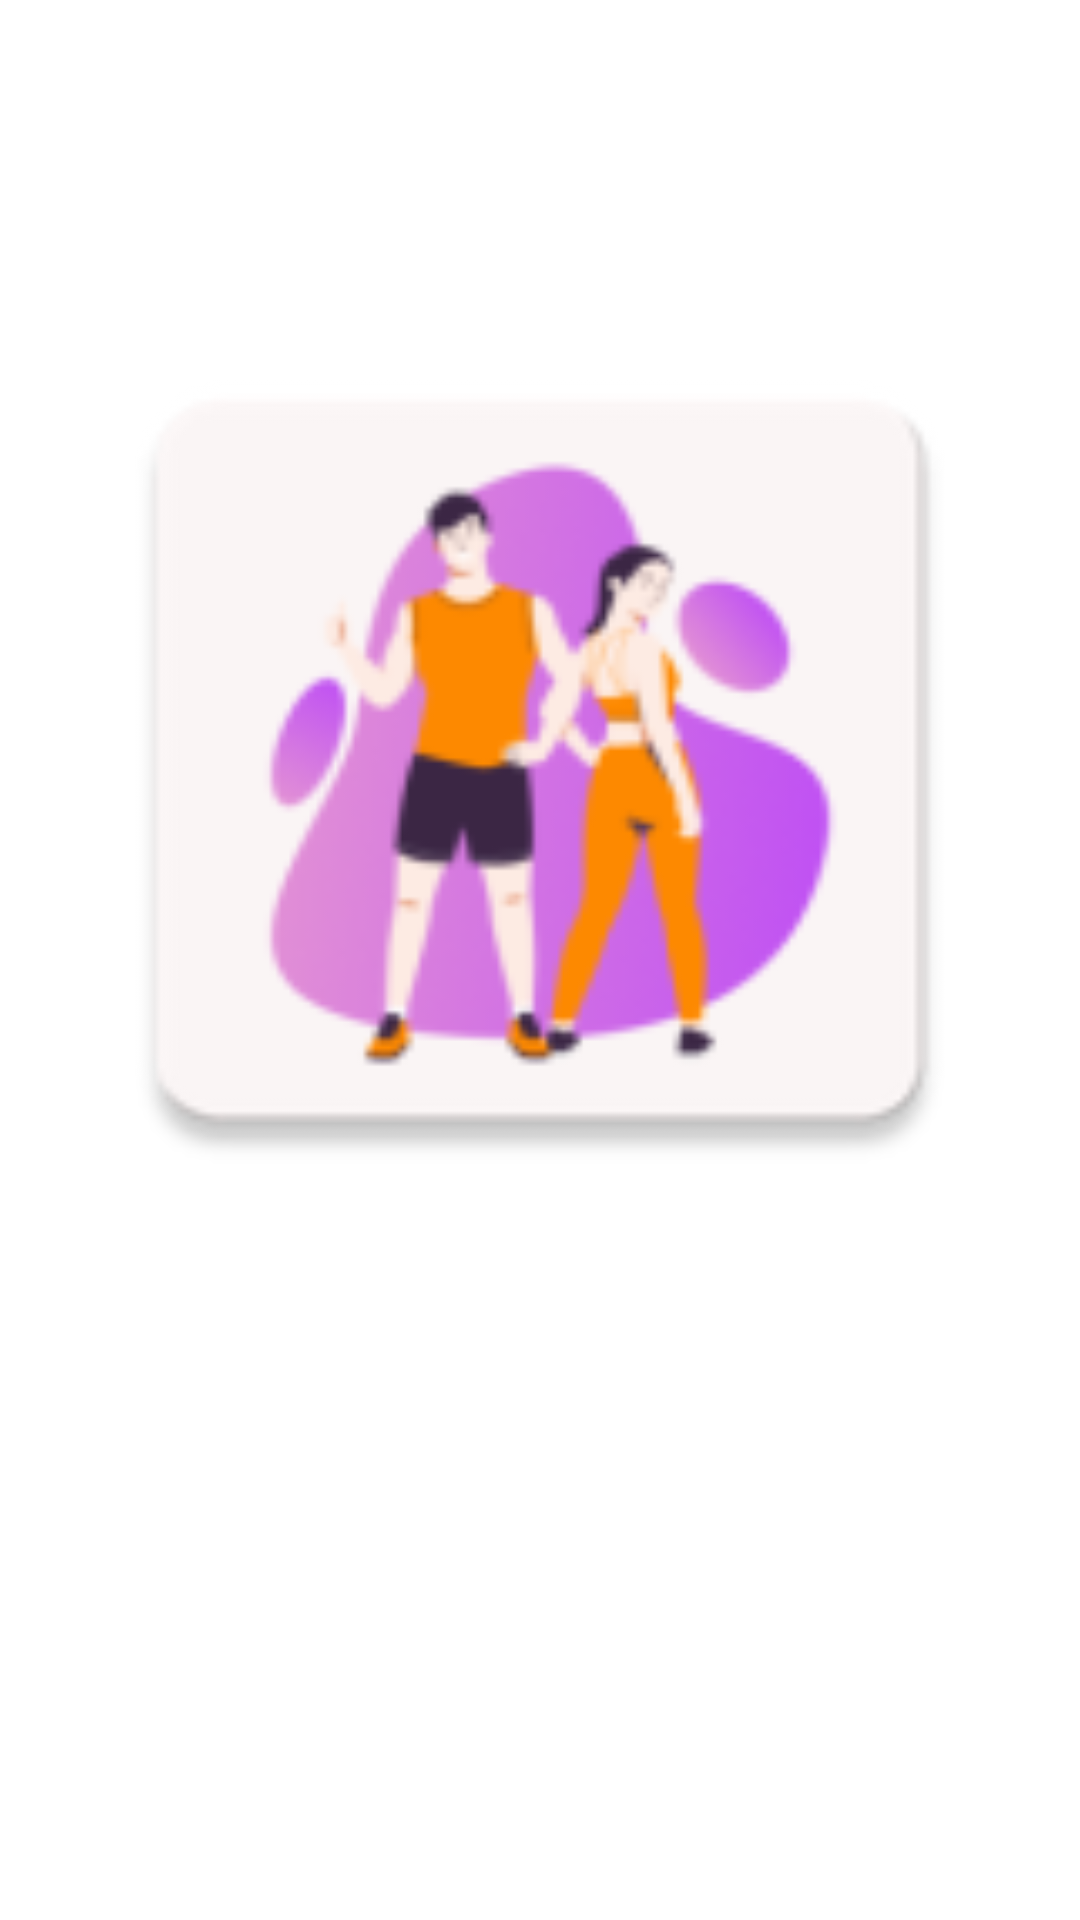

Reconstruct the res/layout file that produces this screen, plus the resources it refers to.
<!-- AndroidManifest.xml: application theme Theme.Project -->
<!-- res/layout/activity_success_registration.xml -->
<LinearLayout 
	xmlns:android="http://schemas.android.com/apk/res/android"
	xmlns:tools="http://schemas.android.com/tools"
	xmlns:app="http://schemas.android.com/apk/res-auto"
	android:background="#FFFFFF"
	android:orientation="vertical"
	android:layout_width="match_parent"
	android:layout_height="match_parent">
		<LinearLayout
			android:layout_width="match_parent"
			android:layout_height="match_parent"
			android:orientation="vertical">
			<com.google.android.material.imageview.ShapeableImageView
				android:id="@+id/rc2vglbhhtb7"
				app:shapeAppearanceOverlay="@style/cr30"
				android:layout_width="match_parent"
				android:layout_height="303dp"
				android:layout_marginTop="102dp"
				android:layout_marginBottom="44dp"
				android:layout_marginHorizontal="19dp"
				android:src="@mipmap/ic_launcher"
				android:scaleType="fitXY"
			/>

			<LinearLayout
				android:id="@+id/rsqmxje379k"
				android:layout_width="match_parent"
				android:layout_height="wrap_content"
				android:layout_marginBottom="191dp"
				android:gravity="center_horizontal"
				android:orientation="vertical">

				<TextView
					android:id="@+id/txtWelcome"
					android:layout_width="wrap_content"
					android:layout_height="wrap_content"
					android:layout_marginBottom="6dp"
					android:textColor="#1D1517"
					android:textSize="20sp"
					android:textStyle="bold" />

				<TextView
					android:id="@+id/rrce13kldyxo"
					android:layout_width="209dp"
					android:layout_height="wrap_content"
					android:layout_marginBottom="1dp"
					android:gravity="center"
					android:text="You are all set now, let’s reach your goals together with us"
					android:textColor="#7B6F72"
					android:textSize="12sp" />
			</LinearLayout>

			<LinearLayout
				android:id="@+id/btnGoToHome"
				android:layout_width="match_parent"
				android:layout_height="wrap_content"
				android:layout_marginStart="30dp"
				android:layout_marginEnd="30dp"
				android:layout_marginBottom="40dp"
				android:background="@drawable/cr99lr495cc8fed6b50f6"
				android:clickable="true"
				android:elevation="22dp"
				android:focusable="true"
				android:gravity="center_horizontal"
				android:orientation="vertical"
				android:paddingVertical="18dp">

				<TextView
					android:id="@+id/txtGoToHome"
					android:layout_width="wrap_content"
					android:layout_height="wrap_content"
					android:text="Go To Home"
					android:textColor="#FFFFFF"
					android:textSize="16sp"
					android:textStyle="bold" />
			</LinearLayout>
		</LinearLayout>
</LinearLayout>
<!-- resources referenced by this layout -->
<resources>
  <!-- drawable cr99lr495cc8fed6b50f6 (drawable) -->
  <?xml version="1.0" encoding="UTF-8"?>
  <shape
  	xmlns:android="http://schemas.android.com/apk/res/android">
  	<gradient
  		android:startColor="#CC8FED"
  		android:endColor="#6B50F6"
  		android:angle="495"
  	/>
  	<corners
  		android:radius="99dp"
  	/>      
  </shape>
  <!-- mipmap ic_launcher: webp bitmap (mipmap-hdpi, 3368 bytes) -->
  <style name="cr30">
  		<item name="cornerSize">30dp</item>
  	</style>
</resources>
